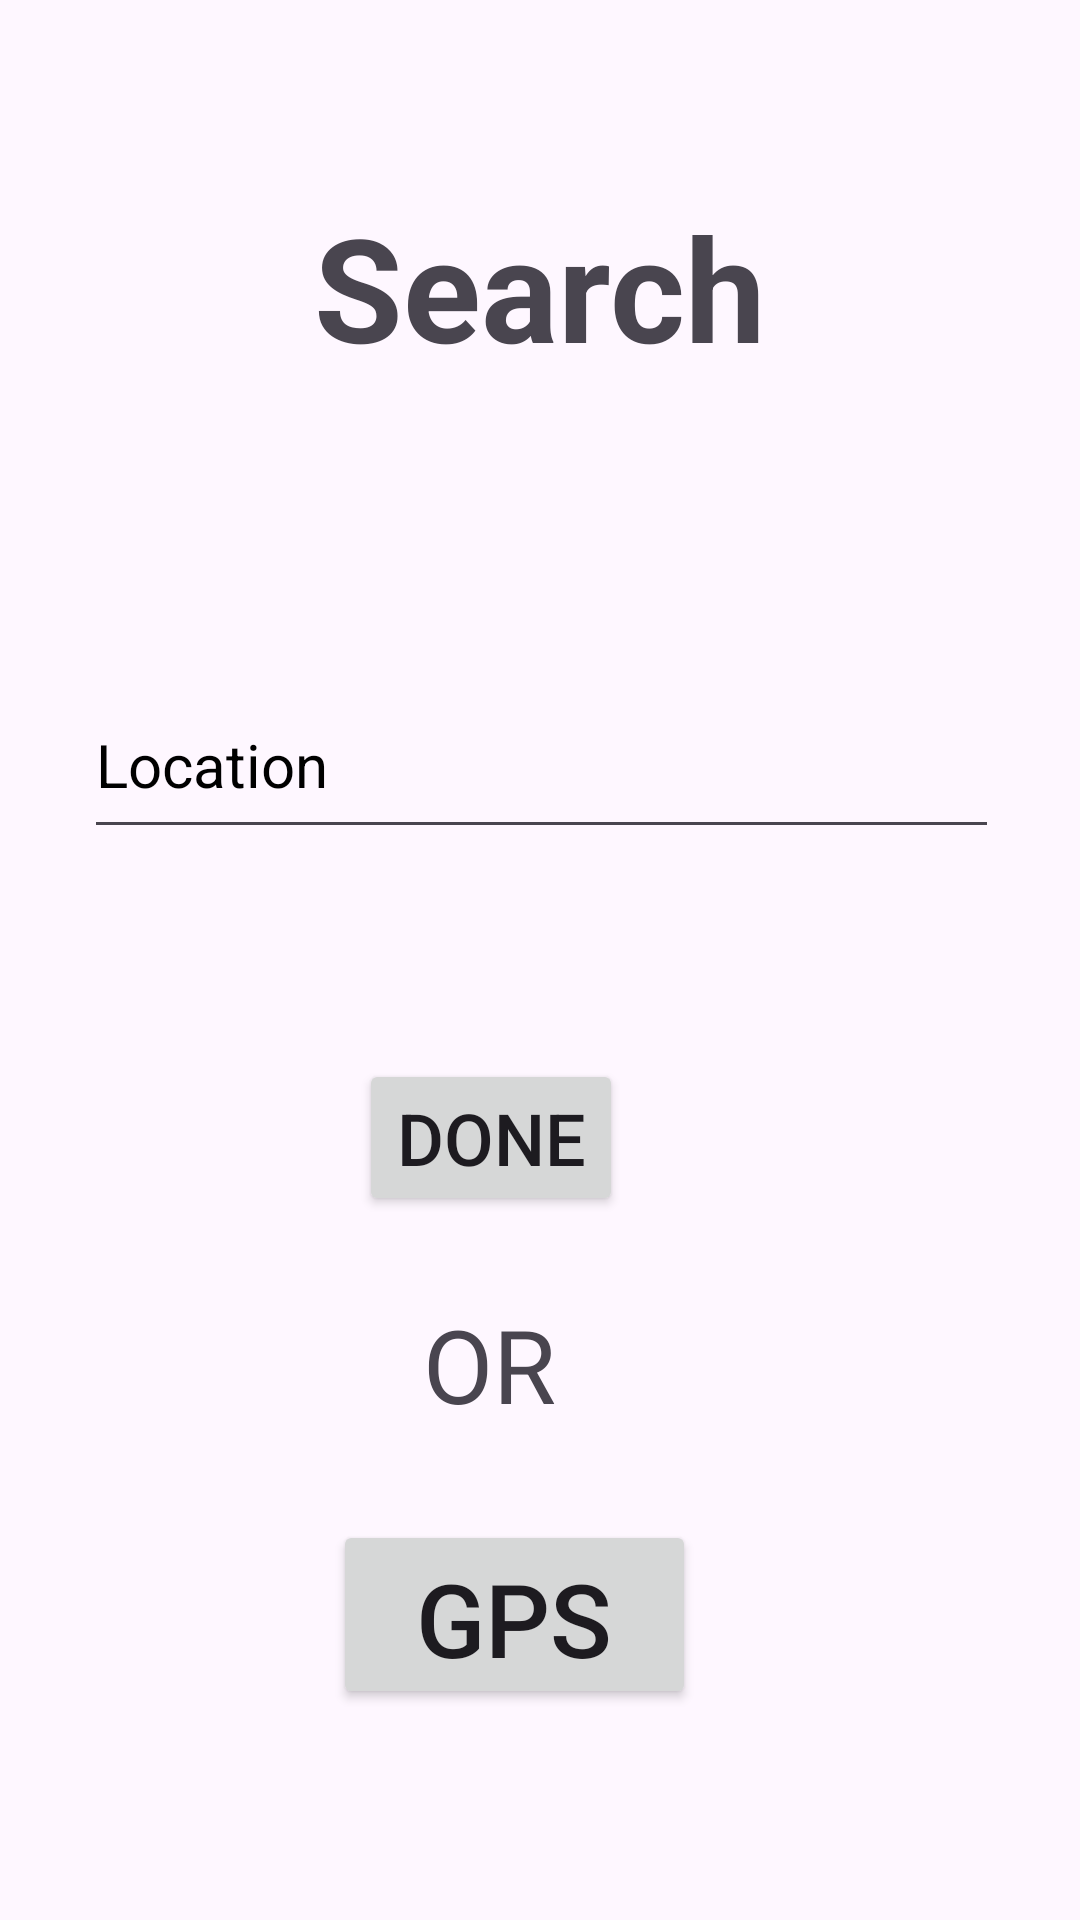

Write the Android layout XML for this screen, with the resource values it uses.
<!-- AndroidManifest.xml: application theme Theme.Crime -->
<!-- res/layout/activity_main6.xml -->
<?xml version="1.0" encoding="utf-8"?>
<androidx.constraintlayout.widget.ConstraintLayout xmlns:android="http://schemas.android.com/apk/res/android"
    xmlns:app="http://schemas.android.com/apk/res-auto"
    xmlns:tools="http://schemas.android.com/tools"
    android:layout_width="match_parent"
    android:layout_height="match_parent"
    tools:context=".MainActivity6">

    <TextView
        android:id="@+id/textView6"
        android:layout_width="216dp"
        android:layout_height="93dp"
        android:text="Search"
        android:textAlignment="center"
        android:textSize="48sp"
        android:textStyle="bold"
        app:layout_constraintBottom_toBottomOf="parent"
        app:layout_constraintEnd_toEndOf="parent"
        app:layout_constraintHorizontal_bias="0.498"
        app:layout_constraintStart_toStartOf="parent"
        app:layout_constraintTop_toTopOf="parent"
        app:layout_constraintVertical_bias="0.116" />

    <EditText
        android:id="@+id/editTextText4"
        android:layout_width="305dp"
        android:layout_height="59dp"
        android:ems="10"
        android:hint="Location"
        android:inputType="text"
        android:textColorHint="@color/black"
        android:textSize="20sp"
        app:layout_constraintBottom_toBottomOf="parent"
        app:layout_constraintEnd_toEndOf="parent"
        app:layout_constraintHorizontal_bias="0.512"
        app:layout_constraintStart_toStartOf="parent"
        app:layout_constraintTop_toBottomOf="@+id/textView6"
        app:layout_constraintVertical_bias="0.159" />

    <TextView
        android:id="@+id/textView7"
        android:layout_width="101dp"
        android:layout_height="58dp"
        android:text="OR"
        android:textAlignment="center"
        android:textSize="34sp"
        app:layout_constraintBottom_toBottomOf="parent"
        app:layout_constraintEnd_toEndOf="parent"
        app:layout_constraintHorizontal_bias="0.435"
        app:layout_constraintStart_toStartOf="parent"
        app:layout_constraintTop_toBottomOf="@+id/button6"
        app:layout_constraintVertical_bias="0.151" />

    <Button
        android:id="@+id/button5"
        android:layout_width="121dp"
        android:layout_height="63dp"
        android:text="GPS"
        android:textSize="34sp"
        app:layout_constraintBottom_toBottomOf="parent"
        app:layout_constraintEnd_toEndOf="parent"
        app:layout_constraintHorizontal_bias="0.465"
        app:layout_constraintStart_toStartOf="parent"
        app:layout_constraintTop_toBottomOf="@+id/textView7"
        app:layout_constraintVertical_bias="0.191" />

    <Button
        android:id="@+id/button6"
        android:layout_width="wrap_content"
        android:layout_height="wrap_content"
        android:layout_marginTop="70dp"
        android:text="Done"
        android:textSize="24sp"
        app:layout_constraintBottom_toBottomOf="parent"
        app:layout_constraintEnd_toEndOf="parent"
        app:layout_constraintHorizontal_bias="0.44"
        app:layout_constraintStart_toStartOf="parent"
        app:layout_constraintTop_toBottomOf="@+id/editTextText4"
        app:layout_constraintVertical_bias="0.0" />
</androidx.constraintlayout.widget.ConstraintLayout>
<!-- resources referenced by this layout -->
<resources>
  <style name="Theme.Crime" parent="Base.Theme.Crime" />
  <style name="Base.Theme.Crime" parent="Theme.Material3.DayNight.NoActionBar">
          
           <item name="colorPrimary">@color/lavender</item>
          <item name="colorPrimaryVariant">@color/lavender</item>
      </style>
  <!-- not gathered from this repository: default colours our renderer supplied (Android Studio template values) -->
  <color name="black">#FF000000</color>
</resources>
